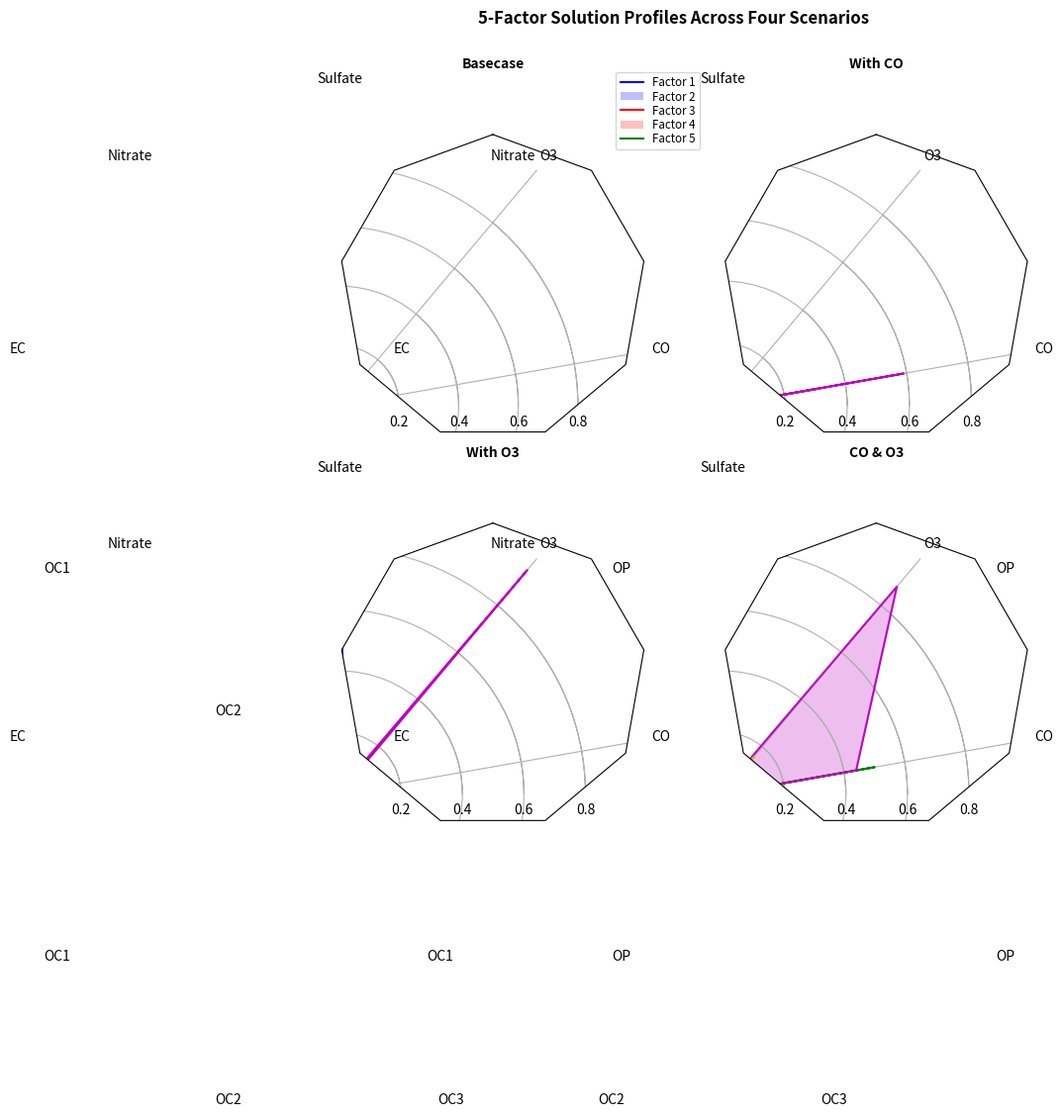

This chart was generated by the following Python code:
"""
======================================
Radar chart (aka spider or star chart)
======================================

This example creates a radar chart, also known as a spider or star chart [1]_.

Although this example allows a frame of either 'circle' or 'polygon', polygon
frames don't have proper gridlines (the lines are circles instead of polygons).
It's possible to get a polygon grid by setting GRIDLINE_INTERPOLATION_STEPS in
matplotlib.axis to the desired number of vertices, but the orientation of the
polygon is not aligned with the radial axes.

.. [1] http://en.wikipedia.org/wiki/Radar_chart
"""
import numpy as np

import matplotlib.pyplot as plt
from matplotlib.path import Path
from matplotlib.spines import Spine
from matplotlib.projections.polar import PolarAxes
from matplotlib.projections import register_projection


def radar_factory(num_vars, frame='circle'):
    """Create a radar chart with `num_vars` axes.

    This function creates a RadarAxes projection and registers it.

    Parameters
    ----------
    num_vars : int
        Number of variables for radar chart.
    frame : {'circle' | 'polygon'}
        Shape of frame surrounding axes.

    """
    # calculate evenly-spaced axis angles
    theta = np.linspace(0, 2*np.pi, num_vars, endpoint=False)
    # rotate theta such that the first axis is at the top
    theta += np.pi/2

    def draw_poly_patch(self):
        verts = unit_poly_verts(theta)
        return plt.Polygon(verts, closed=True, edgecolor='k')

    def draw_circle_patch(self):
        # unit circle centered on (0.5, 0.5)
        return plt.Circle((0.5, 0.5), 0.5)

    patch_dict = {'polygon': draw_poly_patch, 'circle': draw_circle_patch}
    if frame not in patch_dict:
        raise ValueError('unknown value for `frame`: %s' % frame)

    class RadarAxes(PolarAxes):

        name = 'radar'
        # use 1 line segment to connect specified points
        RESOLUTION = 1
        # define draw_frame method
        draw_patch = patch_dict[frame]

        def fill(self, *args, **kwargs):
            """Override fill so that line is closed by default"""
            closed = kwargs.pop('closed', True)
            return super(RadarAxes, self).fill(closed=closed, *args, **kwargs)

        def plot(self, *args, **kwargs):
            """Override plot so that line is closed by default"""
            lines = super(RadarAxes, self).plot(*args, **kwargs)
            for line in lines:
                self._close_line(line)

        def _close_line(self, line):
            x, y = line.get_data()
            # FIXME: markers at x[0], y[0] get doubled-up
            if x[0] != x[-1]:
                x = np.concatenate((x, [x[0]]))
                y = np.concatenate((y, [y[0]]))
                line.set_data(x, y)

        def set_varlabels(self, labels):
            self.set_thetagrids(np.degrees(theta), labels)

        def _gen_axes_patch(self):
            return self.draw_patch()

        def _gen_axes_spines(self):
            if frame == 'circle':
                return PolarAxes._gen_axes_spines(self)
            # The following is a hack to get the spines (i.e. the axes frame)
            # to draw correctly for a polygon frame.

            # spine_type must be 'left', 'right', 'top', 'bottom', or `circle`.
            spine_type = 'circle'
            verts = unit_poly_verts(theta)
            # close off polygon by repeating first vertex
            verts.append(verts[0])
            path = Path(verts)

            spine = Spine(self, spine_type, path)
            spine.set_transform(self.transAxes)
            return {'polar': spine}

    register_projection(RadarAxes)
    return theta


def unit_poly_verts(theta):
    """Return vertices of polygon for subplot axes.

    This polygon is circumscribed by a unit circle centered at (0.5, 0.5)
    """
    x0, y0, r = [0.5] * 3
    verts = [(r*np.cos(t) + x0, r*np.sin(t) + y0) for t in theta]
    return verts


def example_data():
    # The following data is from the Denver Aerosol Sources and Health study.
    # See  doi:10.1016/j.atmosenv.2008.12.017
    #
    # The data are pollution source profile estimates for five modeled
    # pollution sources (e.g., cars, wood-burning, etc) that emit 7-9 chemical
    # species. The radar charts are experimented with here to see if we can
    # nicely visualize how the modeled source profiles change across four
    # scenarios:
    #  1) No gas-phase species present, just seven particulate counts on
    #     Sulfate
    #     Nitrate
    #     Elemental Carbon (EC)
    #     Organic Carbon fraction 1 (OC)
    #     Organic Carbon fraction 2 (OC2)
    #     Organic Carbon fraction 3 (OC3)
    #     Pyrolized Organic Carbon (OP)
    #  2)Inclusion of gas-phase specie carbon monoxide (CO)
    #  3)Inclusion of gas-phase specie ozone (O3).
    #  4)Inclusion of both gas-phase species is present...
    data = [
        ['Sulfate', 'Nitrate', 'EC', 'OC1', 'OC2', 'OC3', 'OP', 'CO', 'O3'],
        ('Basecase', [
            [0.88, 0.01, 0.03, 0.03, 0.00, 0.06, 0.01, 0.00, 0.00],
            [0.07, 0.95, 0.04, 0.05, 0.00, 0.02, 0.01, 0.00, 0.00],
            [0.01, 0.02, 0.85, 0.19, 0.05, 0.10, 0.00, 0.00, 0.00],
            [0.02, 0.01, 0.07, 0.01, 0.21, 0.12, 0.98, 0.00, 0.00],
            [0.01, 0.01, 0.02, 0.71, 0.74, 0.70, 0.00, 0.00, 0.00]]),
        ('With CO', [
            [0.88, 0.02, 0.02, 0.02, 0.00, 0.05, 0.00, 0.05, 0.00],
            [0.08, 0.94, 0.04, 0.02, 0.00, 0.01, 0.12, 0.04, 0.00],
            [0.01, 0.01, 0.79, 0.10, 0.00, 0.05, 0.00, 0.31, 0.00],
            [0.00, 0.02, 0.03, 0.38, 0.31, 0.31, 0.00, 0.59, 0.00],
            [0.02, 0.02, 0.11, 0.47, 0.69, 0.58, 0.88, 0.00, 0.00]]),
        ('With O3', [
            [0.89, 0.01, 0.07, 0.00, 0.00, 0.05, 0.00, 0.00, 0.03],
            [0.07, 0.95, 0.05, 0.04, 0.00, 0.02, 0.12, 0.00, 0.00],
            [0.01, 0.02, 0.86, 0.27, 0.16, 0.19, 0.00, 0.00, 0.00],
            [0.01, 0.03, 0.00, 0.32, 0.29, 0.27, 0.00, 0.00, 0.95],
            [0.02, 0.00, 0.03, 0.37, 0.56, 0.47, 0.87, 0.00, 0.00]]),
        ('CO & O3', [
            [0.87, 0.01, 0.08, 0.00, 0.00, 0.04, 0.00, 0.00, 0.01],
            [0.09, 0.95, 0.02, 0.03, 0.00, 0.01, 0.13, 0.06, 0.00],
            [0.01, 0.02, 0.71, 0.24, 0.13, 0.16, 0.00, 0.50, 0.00],
            [0.01, 0.03, 0.00, 0.28, 0.24, 0.23, 0.00, 0.44, 0.88],
            [0.02, 0.00, 0.18, 0.45, 0.64, 0.55, 0.86, 0.00, 0.16]])
    ]
    return data


if __name__ == '__main__':
    N = 9
    theta = radar_factory(N, frame='polygon')

    data = example_data()
    spoke_labels = data.pop(0)

    fig, axes = plt.subplots(figsize=(9, 9), nrows=2, ncols=2,
                             subplot_kw=dict(projection='radar'))
    fig.subplots_adjust(wspace=0.25, hspace=0.20, top=0.85, bottom=0.05)

    colors = ['b', 'r', 'g', 'm', 'y']
    # Plot the four cases from the example data on separate axes
    for ax, (title, case_data) in zip(axes.flatten(), data):
        ax.set_rgrids([0.2, 0.4, 0.6, 0.8])
        ax.set_title(title, weight='bold', size='medium', position=(0.5, 1.1),
                     horizontalalignment='center', verticalalignment='center')
        for d, color in zip(case_data, colors):
            ax.plot(theta, d, color=color)
            ax.fill(theta, d, facecolor=color, alpha=0.25)
        ax.set_varlabels(spoke_labels)

    # add legend relative to top-left plot

    ax = axes[0, 0]
    labels = ('Factor 1', 'Factor 2', 'Factor 3', 'Factor 4', 'Factor 5')
    legend = ax.legend(labels, loc=(0.9, .95),
                       labelspacing=0.1, fontsize='small')

    fig.text(0.5, 0.965, '5-Factor Solution Profiles Across Four Scenarios',
             horizontalalignment='center', color='black', weight='bold',
             size='large')

    plt.show()
